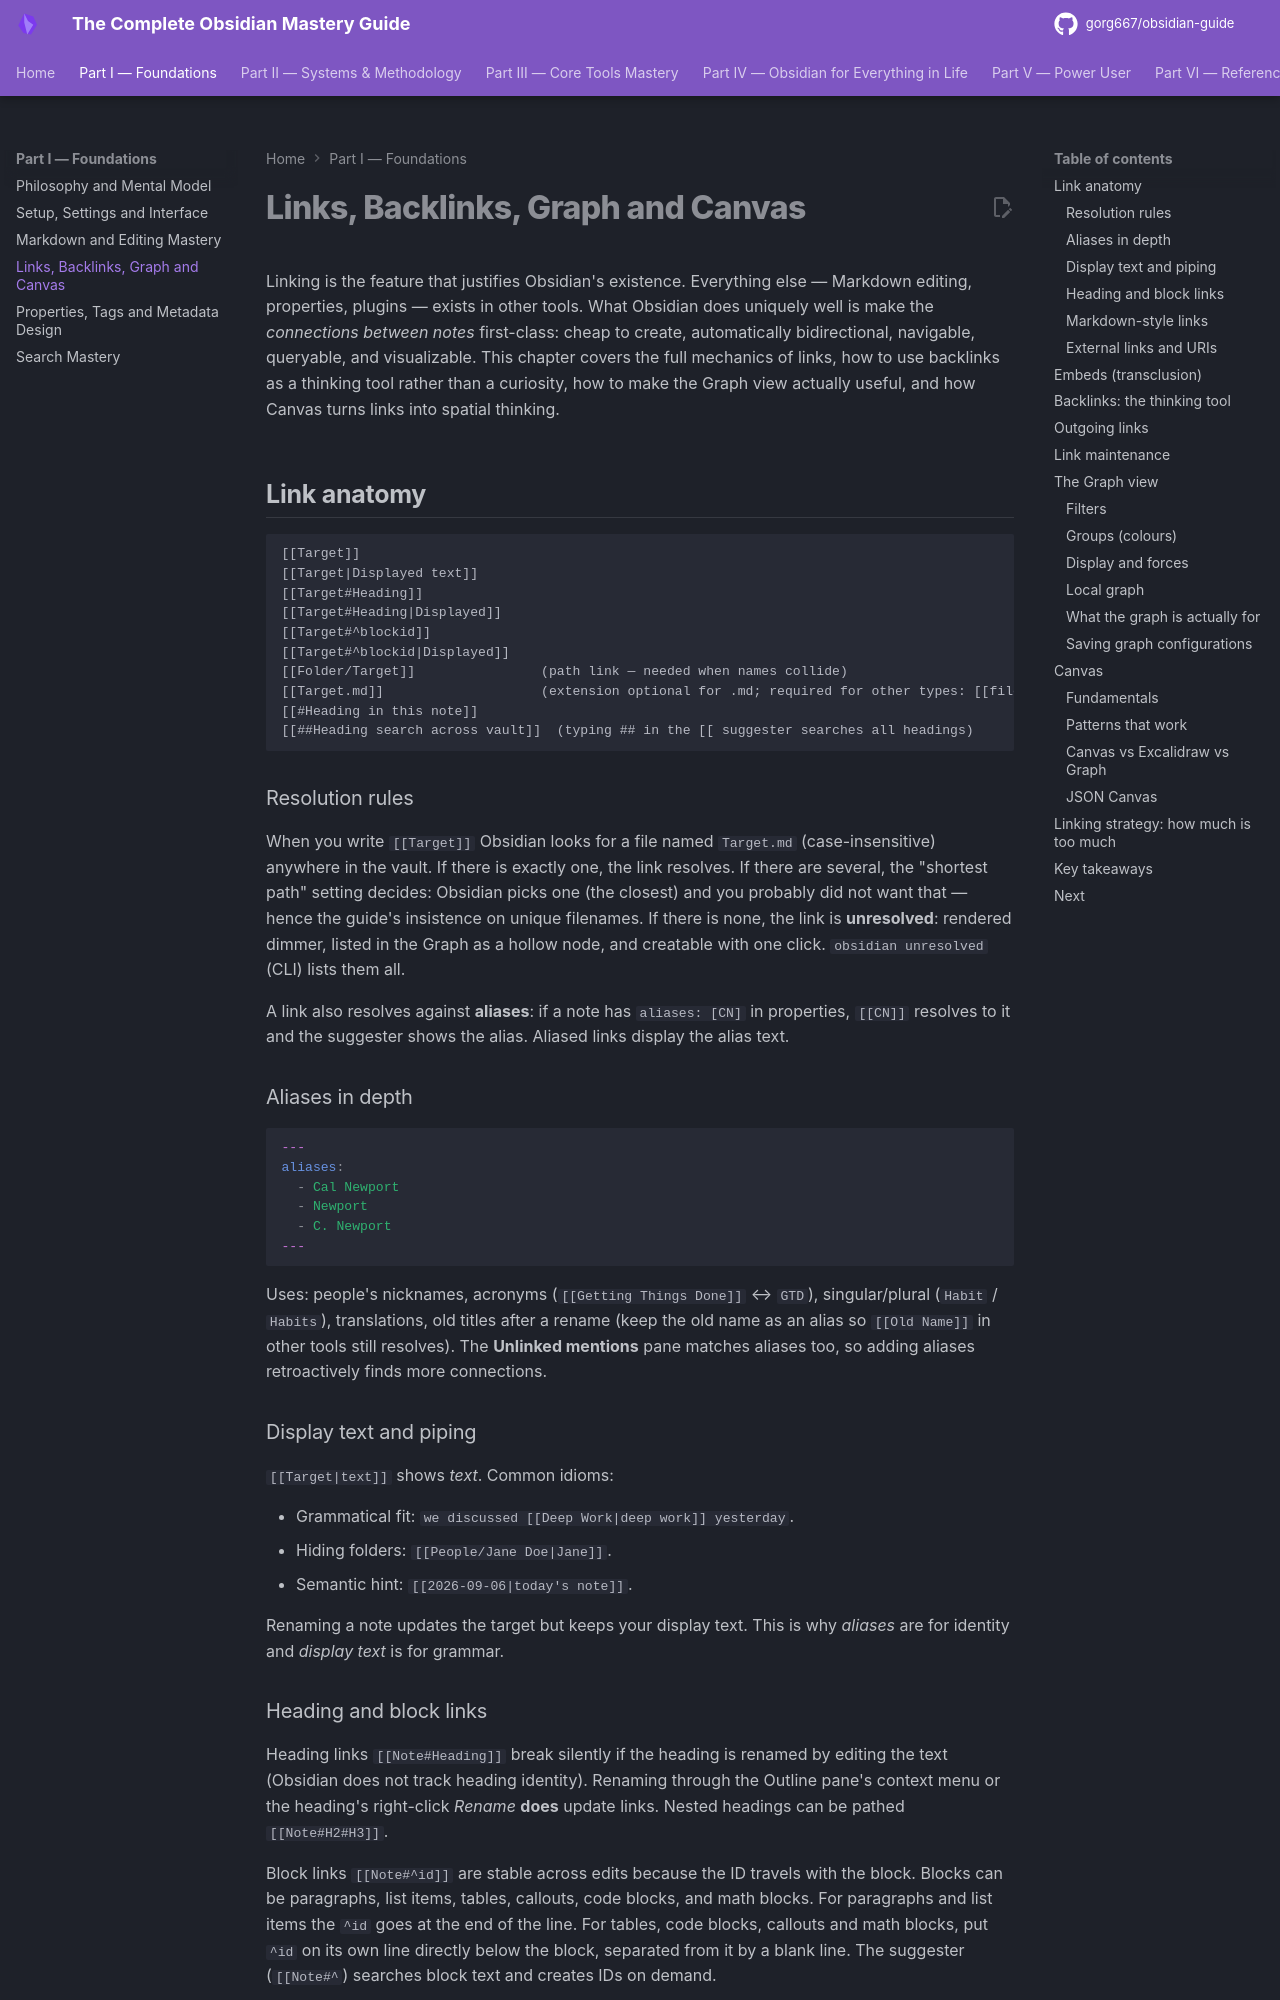

repository: gorg667/obsidian-guide · page: 04-links-and-graph/index.html · generator: mkdocs

# Links, Backlinks, Graph and Canvas

Linking is the feature that justifies Obsidian's existence. Everything else — Markdown editing, properties, plugins — exists in other tools. What Obsidian does uniquely well is make the *connections between notes* first-class: cheap to create, automatically bidirectional, navigable, queryable, and visualizable. This chapter covers the full mechanics of links, how to use backlinks as a thinking tool rather than a curiosity, how to make the Graph view actually useful, and how Canvas turns links into spatial thinking.

## Link anatomy

```markdown
[[Target]]
[[Target|Displayed text]]
[[Target#Heading]]
[[Target#Heading|Displayed]]
[[Target#^blockid]]
[[Target#^blockid|Displayed]]
[[Folder/Target]]                (path link — needed when names collide)
[[Target.md]]                    (extension optional for .md; required for other types: [[file.pdf]])
[[#Heading in this note]]
[[##Heading search across vault]]  (typing ## in the [[ suggester searches all headings)
```

### Resolution rules

When you write `[[Target]]` Obsidian looks for a file named `Target.md` (case-insensitive) anywhere in the vault. If there is exactly one, the link resolves. If there are several, the "shortest path" setting decides: Obsidian picks one (the closest) and you probably did not want that — hence the guide's insistence on unique filenames. If there is none, the link is **unresolved**: rendered dimmer, listed in the Graph as a hollow node, and creatable with one click. `obsidian unresolved` (CLI) lists them all.

A link also resolves against **aliases**: if a note has `aliases: [CN]` in properties, `[[CN]]` resolves to it and the suggester shows the alias. Aliased links display the alias text.

### Aliases in depth

```yaml
---
aliases:
  - Cal Newport
  - Newport
  - C. Newport
---
```

Uses: people's nicknames, acronyms (`[[Getting Things Done]]` ↔ `GTD`), singular/plural (`Habit` / `Habits`), translations, old titles after a rename (keep the old name as an alias so `[[Old Name]]` in other tools still resolves). The **Unlinked mentions** pane matches aliases too, so adding aliases retroactively finds more connections.

### Display text and piping

`[[Target|text]]` shows *text*. Common idioms:

- Grammatical fit: `we discussed [[Deep Work|deep work]] yesterday`.
- Hiding folders: `[[People/Jane Doe|Jane]]`.
- Semantic hint: `[[2026-09-06|today's note]]`.

Renaming a note updates the target but keeps your display text. This is why *aliases* are for identity and *display text* is for grammar.
